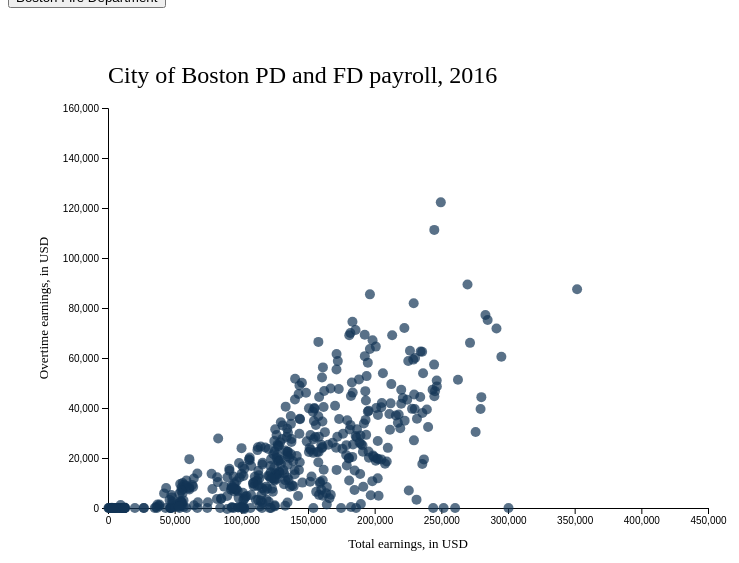
D3 v4 page, settled after 360 driven frames (6 s of simulated time); the page loaded 1 data file(s).


// ── index.js
var height = 600;
var width = 800;

var svg = d3.select('svg')
              .attr("height", height)
              .attr("width", width)
              .append("g")
              .attr("transform", "translate(100,100)");

// creating global variable to access csv data
var allData = [];

var scaleX = d3.scaleLinear()
                 .domain([0,450000])
                 .range([0,600])
                 .nice(); // making scale end in round number

var scaleY = d3.scaleLinear()
                .domain([150000,0])
                .range([0,400])
                .nice(); // making scale end in round number

var selectedDepartment = "Boston Police Department"; // setting up "switch" for data change
var unselectedDepartment = "Boston Fire Department"; // setting up initial button text

var button = d3.select(".button")
                .text(unselectedDepartment);

d3.csv("./data.csv", function(error, data) {
    if (error) { throw error };

    allData = data; // passing data to global variable

    // filtering for defaul vizualization
    var initialData = data.filter(function(d) {
      return d.department_name == "Boston Police Department";
    });
    
    // calling title and axis' labels
    chartTitle();
    xLabel();
    yLabel();

    // calling axis
    xAxis(scaleX);
    yAxis(scaleY);

    // drawing circles
    updateData(initialData);

});


function colorFill(d) { if (d.department_name == "Boston Fire Department") {
        return "#FF2819"
} else if (d.department_name == "Boston Police Department") {
        return "#123456"
}};

//defining function to update data
function updateData(dataPoints) {

        // binding data to DOM selection
        var selection = svg.selectAll("circle")
            .data(dataPoints)

       // updating existing circles
       selection.transition()
                .duration(1000)
                .ease(d3.easeSin)
                .attr("cx", function(d) { return scaleX(d.total) })
                .attr("cy", function(d) { return scaleY(d.overtime) })
                .attr("r", 5)
                .attr("fill", colorFill)
                .attr("opacity", .7);

       // entering and appending new circles
        selection.enter().append("circle")
                  .attr("cx", function(d) { return scaleX(d.total) })
                  .attr("cy", function(d) { return scaleY(d.overtime) })
                  .attr("r", 0)
                    .transition()
                    .duration(1000)
                    .ease(d3.easeSin)
                  .attr("r", 5)
                  .attr("fill", colorFill)
                  .attr("opacity", .7);

        // removing unnecessary circles
        selection.exit()
                    .transition()
                    .duration(200)
                    .ease(d3.easeSin)
                  .attr("r", 0)
                 .remove();

};

// defining functions to append title and labels to axis
function chartTitle() {
          svg.append("text")
               .attr("x", 0)
               .attr("y", -25)
               .attr("font-size", 24)
               .text("City of Boston PD and FD payroll, 2016");
};

function xLabel() {
          svg.append("text")
              .attr("x", 300)
              .attr("y", 440)
              .attr("font-size", 13)
              .attr("text-anchor", "middle")
              .text("Total earnings, in USD");
};

function yLabel() {
          svg.append("text")
               .attr("transform", "rotate(270)")
               .attr("x", -200)
               .attr("y", -60)
               .attr("font-size", 13)
               .attr("text-anchor", "middle")
               .text("Overtime earnings, in USD");
};

// defining functions to append axis
function xAxis(scale) {
          svg.append("g")
              .attr("transform", "translate(0,400)")
              .call(d3.axisBottom(scale));
};

function yAxis(scale) {
          svg.append("g")
              .attr("transform", "translate(0,0)")
              .call(d3.axisLeft(scale));
};

// defining event listener function
function buttonClicked() {
  if(selectedDepartment == "Boston Police Department") {
    // filtering data
    var newData = allData.filter(function(d) {
      return d.department_name == "Boston Fire Department";
    });

    button.text(selectedDepartment); // changing HTML button text
    selectedDepartment = "Boston Fire Department"; // flipping "switch"
    updateData(newData); // calling update function

   } else {
    // filtering data
    var oldData = allData.filter(function(d) {
      return d.department_name == "Boston Police Department";
    });

    button.text(selectedDepartment); // changing HTML button text
    selectedDepartment = "Boston Police Department"; // flipping "switch"
    updateData(oldData); // calling update function
  }
};


### data: data.csv
last_name, first_name, department_name, title, regular, retro, other, overtime, injured, detail, quinn, total, postal
Abadi, Kidani A, Assessing Department, Property Officer, 46292, 0, 300, 0, 0, 0, 0, 46592, 2118
Abasciano, Joseph, Boston Police Department, Police Officer, 6934, 0, 850, 205.9, 74332, 0, 15258, 97580, 2132
Abban, Christopher John, Boston Fire Department, Fire Fighter, 103442, 0, 550, 15885, 0, 4746, 0, 124623, 2132
Abbasi, Sophia, Green Academy, Manager (C) (non-ac), 18250, 0, 0, 0, 0, 0, 0, 18250, 2148
Abbate-Vaughn, Jorgelina, BPS Ellis Elementary, Teacher, 84410, 0, 1250, 0, 0, 0, 0, 85660, 2481
Abberton, James P, Public Works Department, Maint Mech (Carpenter)##, 41449, 0, 81.00, 8807, 0, 0, 0, 50338, 2127
Abbott, Erin Elizabeth, Hurley K-8, Teacher, 80414, 0, 0, 0, 0, 0, 0, 80414, 2081
Abbott, John R., BPS Snowden International Hi, Teacher, 99264, 0, 656, 0, 0, 0, 0, 99920, 2445
Abbruzzese, Angela, BPS Clap Elementary, Lunch Hour Monitors, 5001, 0, 0, 0, 0, 0, 0, 5001, 2125
Abbruzzese, Donna, BPS Clap Elementary, Lunch Hour Monitors, 621.9, 0, 0, 0, 0, 0, 0, 621.9, 2125
Abdalkhallaq, Amira N., BPS O'Bryant School, Teacher, 105500, 0, 5010, 0, 0, 0, 0, 110510, 2121
Abdal-Khallaq, Musiri Kari, Green Academy, Teacher, 93143, 0, 1346, 0, 0, 0, 0, 94489, 2119
Abdal-Khallaq, Naima, BPS Charlestown High, Teacher, 105500, 0, 27.50, 0, 0, 0, 0, 105528, 2121
Abdelnour, Lisa, BPS Carter Center, Paraprofessional, 32464, 0, 0, 0, 0, 0, 0, 32464, 2131
Abdelrahim, Maha, Boston Public Library, Library Aide, 1182, 0, 0, 0, 0, 0, 0, 1182, 2125
Abdul-Aziz, Ramadani, Boston Police Department, Police Officer, 99123, 0, 800, 25411, 0, 58420, 0, 183754, 2119
Abdur-Rahim, Theodora, HPEC: Com Acd Science & Health, Teacher, 106200, 0, 2100, 0, 0, 0, 0, 108300, 2126
Abelard, Jean Marc, West Roxbury Academy, Staff Asst (B), 81717, 0, 550, 0, 0, 0, 0, 82267, 2119
Abellard, Eliphete Jean, Elderly Commission, Driver, 34087, 0, 0, 489, 0, 0, 0, 34576, 2126
Abelson, Marc A., BPS Mason Elementary, Teacher, 90398, 0, 0, 0, 0, 0, 0, 90398, 2140
Abichaker, Linda, Boston Police Department, Police Clerk And Typist, 46791, 0, 0, 0, 0, 0, 0, 46791, 2132
Abioye, Adedolapo Funke, Higginson/Lewis K-8, Teacher, 19810, 0, 0, 0, 0, 0, 0, 19810, 2124
Abo-Sido, Obaida S, BPS Madison Park High, Teacher, 28431, 0, 144, 0, 0, 0, 0, 28575, 2169
Aboujaoude, Jocelyne M., BPS Boston Arts Academy, Nurse, 103584, 0, 500, 0, 0, 0, 0, 104084, 2131
Abraham, Caroline, BPS Brighton High, Teacher, 63583, 0, 6753, 0, 0, 0, 0, 70336, 2135
Abraham, Randolph, BPS Brighton High, Community Field Coordinator, 75237, 0, 10242, 0, 0, 0, 0, 85480, 2135
Abraham, Sharon B., BPS Human Resource Team, Teacher, 107709, 0, 1600, 0, 0, 0, 0, 109309, 2474
Abrahams, Rafael Noah, Unlocking Potential Academy, Teacher, 29828, 0, 0, 0, 0, 0, 0, 29828, 2143
Abrahamson, Patrick Olaf, Boston Police Department, Police Officer, 80222, 0, 800, 4805, 0, 3542, 0, 89369, 2135
Abramoski, Daniel, Margarita Muniz Academy, Manager (C) (non-ac), 92940, 0, 0, 0, 0, 0, 0, 92940, 2131
Abrams, Harriet, BPS Irving Middle, Paraprofessional, 41374, 0, 35.00, 0, 0, 0, 0, 41409, 2132
Abrams, Sarah Gross, BPS Latin Academy, Teacher, 96162, 0, 1000, 0, 0, 0, 0, 97162, 2130
Abreu, Cesar, Boston Police Department, Police Officer, 85850, 0, 6680, 50193, 0, 40158, 0, 182881, 2136
Abreu, Iris L., BPS Brighton High, Library Paraprofessional, 33210, 0, 3075, 0, 0, 0, 0, 36285, 2119
Abreu, Julie Ana, Frederick Pilot Middle, Teacher, 41002, 0, 465, 0, 0, 0, 0, 41467, 2116
Abreu, Moises J, Boston Police Department, Police Officer, 73019, 0, 800, 7711, 1621, 39882, 0, 123033, 2136
Abron, Wayne E., Boston Fire Department, Fire Fighter, 103668, 0, 550, 13697, 0, 0, 0, 117914, 2125
Abuzeit, Farouqua, Boston Public Library, Manager of Youth Services, 104006, 0, 1502, 828.3, 0, 0, 0, 106336, 2128
Accardi, Patricia, Transportation-Parking Clerk, Chief Claims Investigator I, 70166, 0, 488.7, 735, 0, 0, 0, 71390, 2081
Acce Sr., Jean Denis, BPS Facility Management, Sen Cust C/Nights, 44138, 0, 0, 1342, 0, 0, 0, 45480, 2126
Accime-Plaisimond, Marie J, BPS Transportation, Cab Monitor, 28844, 0, 0, 0, 0, 0, 0, 28844, 2136
Accomando, AnnMarie, BPS Horace Mann, Teacher, 92765, 0, 0, 0, 0, 0, 0, 92765, 2026
Ace III, William A, BPS Facility Management, Jr Cust/Nights, 47596, 0, 0, 1141, 0, 0, 0, 48738, 2134
Ace, Richard K., Boston Police Department, Police Officer, 82384, 0, 800, 3887, 0, 66654, 12339, 166063, 2136
Acevedo, Blanca N, BPS Transportation, Hot Line Worker HE, 20732, 0, 0, 0, 0, 0, 0, 20732, 2703
Acevedo, Danitza, BPS Taylor Elementary, Paraprofessional, 3367, 0, 0, 0, 0, 0, 0, 3367, 2151
Acevedo, Dora Luz, Boston Police Department, School Traffic Supv, 11348, 0, 704.3, 0, 0, 0, 0, 12052, 2120
Acevedo, Jasmine, BTU Pilot, Teacher, 107620, 0, 0, 0, 0, 0, 0, 107620, 2131
Acevedo, Johanna, Treasury-Treasury Division, Prin Admin Asst (Treas/Treas), 62251, 0, 150, 861.5, 0, 0, 0, 63262, 2136
Acevedo, Rafael W., Boston Police Department, Police Officer, 84663, 0, 3859, 18297, 0, 50922, 0, 157741, 2026
Acevedo, Ricardo W, BPS Special Education, ABA Specialist, 13806, 0, 0, 0, 0, 0, 0, 13806, 2128
Acevedo, Terisa M, Workers Compensation Service, Workers Comp Job Classificatn, 0, 0, 0, 0, 277, 0, 0, 277, 2132
Achildiyev, Ilana, BPS Counseling Service, School Psychologist(1), 110463, 0, 2348, 0, 0, 0, 0, 112811, 2021
Achille, Lodz K, BPS Taylor Elementary, Teacher, 85190, 0, 0, 0, 0, 0, 0, 85190, 2136
Achtmann, Geoffrey C., BPS Charlestown High, Cluster Substitute, 33224, 0, 1085, 0, 0, 0, 0, 34309, 2148
Ackerly, Lyn E., Boston Public Library, Spec Library Asst I, 33539, 0, 0, 0, 0, 0, 0, 33539, 2118
Acloque, Jean Moise, Boston Police Department, Police Detective, 99361, 98310, 8890, 75194, 0, 2254, 732.6, 284741, 2062
Acone, Christopher F, UP Academy Dorchester, Teacher, 67741, 0, 0, 0, 0, 0, 0, 67741, 2125
Acosta, Ariel, UP Academy Holland, Teacher, 48205, 0, 1768, 0, 0, 0, 0, 49973, 2122
Acosta, Carina, Boston Police Department, Police Officer, 85103, 0, 800, 7471, 0, 3036, 0, 96409, 2136
... 3,645 more rows